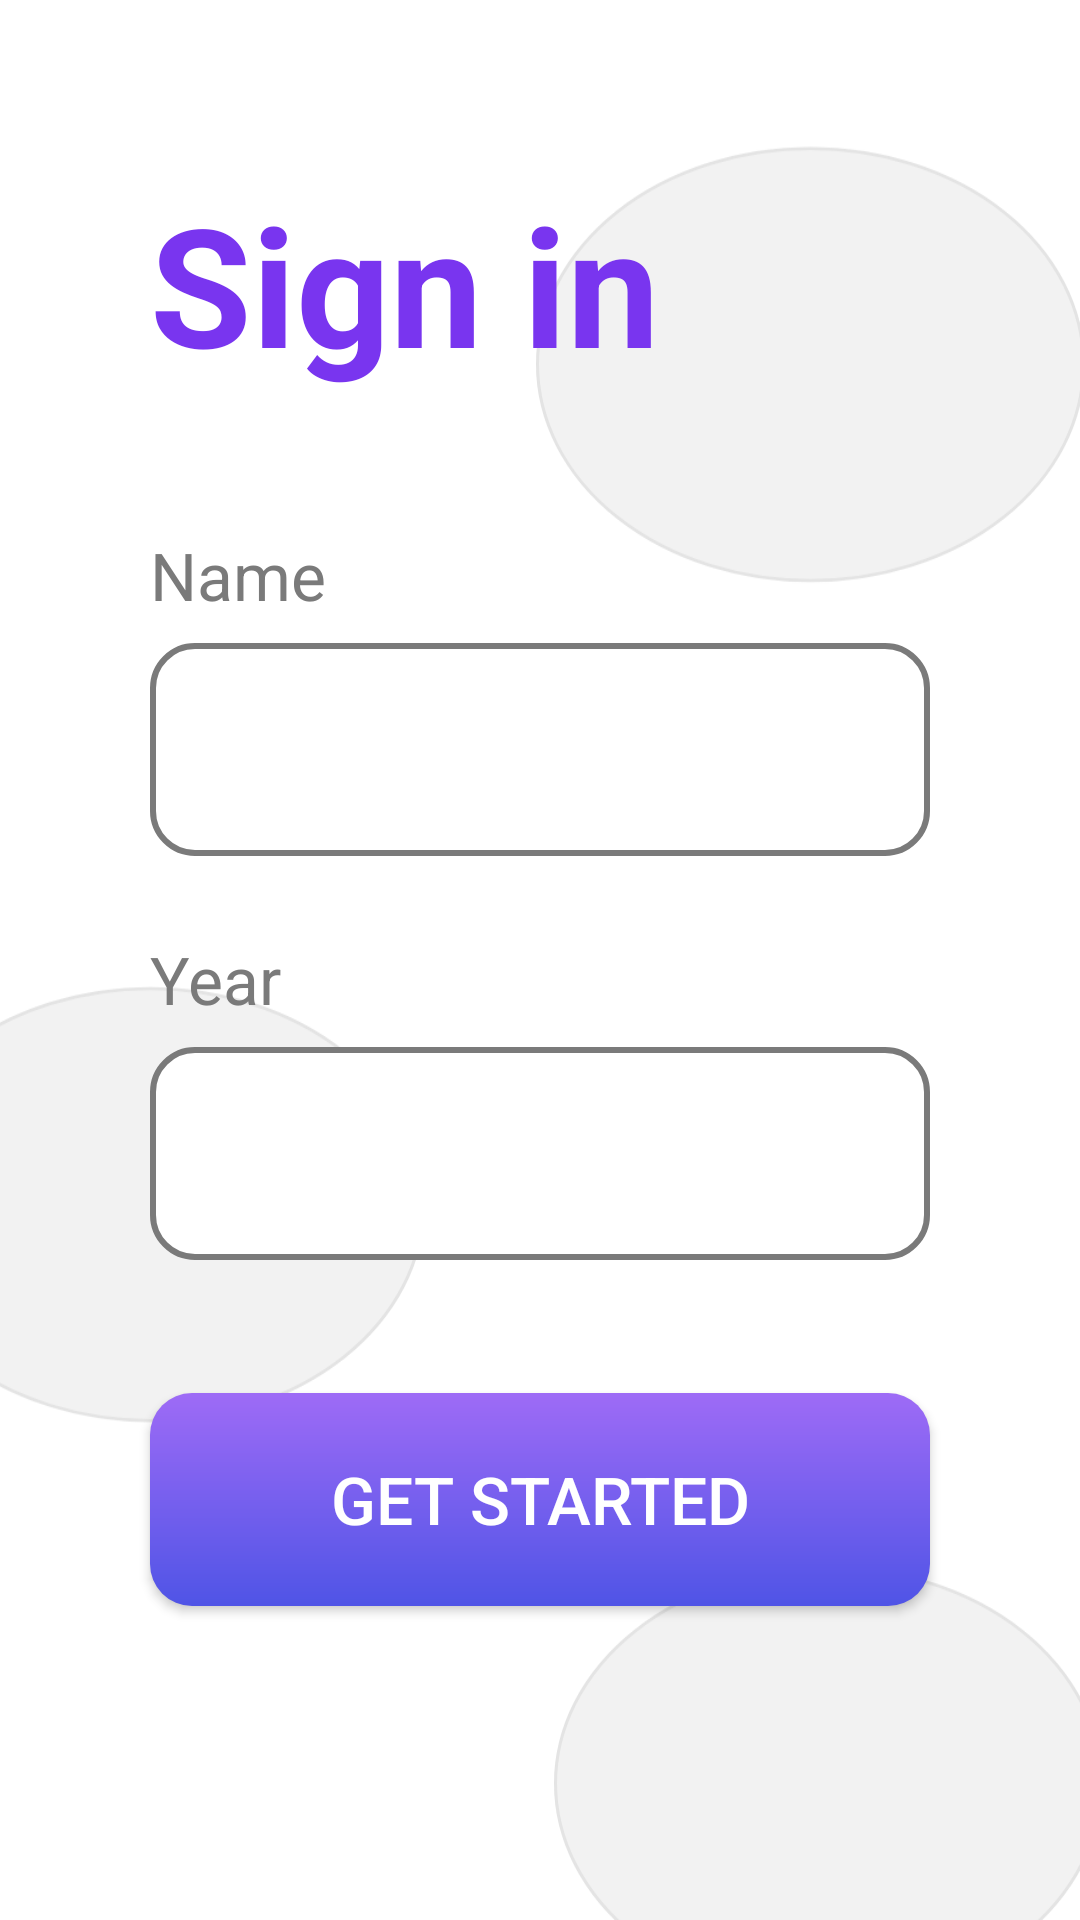

Reconstruct the res/layout file that produces this screen, plus the resources it refers to.
<!-- AndroidManifest.xml: application theme launcher -->
<!-- res/layout/activity_login.xml -->
<?xml version="1.0" encoding="utf-8"?>
<androidx.constraintlayout.widget.ConstraintLayout xmlns:android="http://schemas.android.com/apk/res/android"
    xmlns:app="http://schemas.android.com/apk/res-auto"
    xmlns:tools="http://schemas.android.com/tools"
    android:layout_width="match_parent"
    android:layout_height="match_parent"
    android:background="@drawable/backappmain"
    tools:context=".LoginActivity">


    <TextView
        android:id="@+id/gradientTextView"
        android:layout_width="wrap_content"
        android:layout_height="wrap_content"
        android:layout_marginHorizontal="50dp"
        android:text="Sign in"
        android:textSize="55sp"
        android:textStyle="bold"
       android:textColor="@color/colorvoiletDark"
        app:layout_constraintBottom_toBottomOf="parent"
        app:layout_constraintEnd_toEndOf="parent"
        app:layout_constraintHorizontal_bias="0.0"
        app:layout_constraintStart_toStartOf="parent"
        app:layout_constraintTop_toTopOf="parent"
        app:layout_constraintVertical_bias="0.102" />

    <TextView
        android:id="@+id/textView2"
        android:layout_width="wrap_content"
        android:layout_height="wrap_content"
        android:layout_marginBottom="8dp"
        android:textSize="22sp"
        android:text="Name"
        android:textColor="@color/colorAccent"
        app:layout_constraintBottom_toTopOf="@+id/entername_edittextid"
        app:layout_constraintStart_toStartOf="@+id/entername_edittextid" />

    <EditText
        android:id="@+id/entername_edittextid"
        android:layout_width="match_parent"
        android:layout_height="71dp"
        android:layout_marginHorizontal="50dp"
        android:background="@drawable/textviewstyling"
        android:inputType="textPersonName"
        android:maxLines="1"
        android:text=""
        android:paddingHorizontal="15dp"
        android:paddingVertical="2dp"
        android:textSize="30sp"
        app:layout_constraintBottom_toBottomOf="parent"
        app:layout_constraintEnd_toEndOf="parent"
        app:layout_constraintHorizontal_bias="0.292"
        app:layout_constraintStart_toStartOf="parent"
        app:layout_constraintTop_toBottomOf="@+id/gradientTextView"
        app:layout_constraintVertical_bias="0.19" />

    <TextView
        android:id="@+id/textView3"
        android:layout_width="wrap_content"
        android:layout_height="wrap_content"
        android:text="Year"
        android:textColor="@color/colorAccent"
        android:textSize="22sp"
        android:layout_marginBottom="8dp"
        app:layout_constraintBottom_toTopOf="@+id/selectyear_spinnerid"
        app:layout_constraintStart_toStartOf="@+id/selectyear_spinnerid" />

    <Spinner
        android:id="@+id/selectyear_spinnerid"
        android:layout_width="0dp"
        android:layout_height="71dp"
        android:background="@drawable/textviewstyling"
        android:paddingHorizontal="15dp"
        android:paddingVertical="2dp"
        android:spinnerMode="dialog"
        app:layout_constraintBottom_toBottomOf="parent"
        app:layout_constraintEnd_toEndOf="@+id/entername_edittextid"
        app:layout_constraintStart_toStartOf="@+id/entername_edittextid"
        app:layout_constraintTop_toBottomOf="@+id/entername_edittextid"
        app:layout_constraintVertical_bias="0.225" />

    <Button
        android:id="@+id/getstarted_btnid"
        android:layout_width="0dp"
        android:layout_height="71dp"
        android:background="@drawable/shader"
        android:text="Get Started"
        android:textColor="@color/colorWhite"
        android:textSize="22dp"
        android:onClick="register"
        app:layout_constraintBottom_toBottomOf="parent"
        app:layout_constraintEnd_toEndOf="@+id/entername_edittextid"
        app:layout_constraintHorizontal_bias="1.0"
        app:layout_constraintStart_toStartOf="@+id/entername_edittextid"
        app:layout_constraintTop_toBottomOf="@+id/selectyear_spinnerid"
        app:layout_constraintVertical_bias="0.298" />
</androidx.constraintlayout.widget.ConstraintLayout>
<!-- resources referenced by this layout -->
<resources>
  <color name="colorAccent">#7A7A7A</color>
  <color name="colorWhite">#FFFFFF</color>
  <color name="colorvoiletDark">#7935EF</color>
  <!-- drawable backappmain (drawable) -->
  <?xml version="1.0" encoding="utf-8"?>
  <layer-list xmlns:android="http://schemas.android.com/apk/res/android">
  
      <item
  
          android:drawable="@drawable/backapp"
          android:gravity="center">
  
      </item>
  
  </layer-list>
  <!-- drawable shader (drawable) -->
  <?xml version="1.0" encoding="utf-8"?>
  <shape xmlns:android="http://schemas.android.com/apk/res/android"
      android:shape="rectangle">
  
      <corners android:radius="14dp"/>
  
      <gradient android:angle="90"
          android:startColor="@color/colorBlue"
          android:endColor="@color/colorvoilet"/>
  
  
  
  </shape>
  <!-- drawable textviewstyling (drawable) -->
  <?xml version="1.0" encoding="utf-8"?>
  <shape xmlns:android="http://schemas.android.com/apk/res/android"
      android:shape="rectangle"
  
      >
      <corners
          android:radius="14dp"/>
      <stroke
          android:width="2dp"
          android:color="@color/colorAccent"/>
      <solid
          android:color="@android:color/white"/>
  
  
  </shape>
  <style name="launcher" parent="AppTheme">
  
          <item name="android:windowBackground">@drawable/layout</item>
      </style>
  <!-- drawable backapp (drawable) -->
  <vector xmlns:android="http://schemas.android.com/apk/res/android"
      android:width="375dp"
      android:height="812dp"
      android:viewportWidth="375"
      android:viewportHeight="812">
    <group>
      <clip-path android:pathData="M0,0h375v812h-375z M 0,0"/>
      <path
          android:pathData="M0,0h375v812h-375z"
          android:fillColor="#fff"/>
      <path
          android:pathData="M-34,487.5a91.5,72.5 0,1 0,183 0a91.5,72.5 0,1 0,-183 0z"
          android:strokeAlpha="0.11"
          android:strokeWidth="1"
          android:fillColor="#888"
          android:strokeColor="#00000000"
          android:fillAlpha="0.11"/>
      <path
          android:pathData="M-33.5,487.5a91,72 0,1 0,182 0a91,72 0,1 0,-182 0z"
          android:strokeAlpha="0.11"
          android:strokeWidth="1"
          android:fillColor="#00000000"
          android:strokeColor="#707070"
          android:fillAlpha="0.11"/>
      <path
          android:pathData="M192,680.5a91.5,72.5 0,1 0,183 0a91.5,72.5 0,1 0,-183 0z"
          android:strokeAlpha="0.11"
          android:strokeWidth="1"
          android:fillColor="#888"
          android:strokeColor="#00000000"
          android:fillAlpha="0.11"/>
      <path
          android:pathData="M192.5,680.5a91,72 0,1 0,182 0a91,72 0,1 0,-182 0z"
          android:strokeAlpha="0.11"
          android:strokeWidth="1"
          android:fillColor="#00000000"
          android:strokeColor="#707070"
          android:fillAlpha="0.11"/>
      <path
          android:pathData="M186,207.5a91.5,72.5 0,1 0,183 0a91.5,72.5 0,1 0,-183 0z"
          android:strokeAlpha="0.11"
          android:strokeWidth="1"
          android:fillColor="#888"
          android:strokeColor="#00000000"
          android:fillAlpha="0.11"/>
      <path
          android:pathData="M186.5,207.5a91,72 0,1 0,182 0a91,72 0,1 0,-182 0z"
          android:strokeAlpha="0.11"
          android:strokeWidth="1"
          android:fillColor="#00000000"
          android:strokeColor="#707070"
          android:fillAlpha="0.11"/>
    </group>
  </vector>
  <color name="colorBlue">#4F54E6</color>
  <color name="colorvoilet">#9E6BF6</color>
  <style name="AppTheme" parent="Theme.AppCompat.Light.NoActionBar">
          
          <item name="colorPrimary">@color/colorPrimary</item>
          <item name="colorPrimaryDark">#7935EF</item>
          <item name="colorAccent">@color/colorAccent</item>
  
      </style>
  <!-- drawable layout (drawable) -->
  <layer-list xmlns:android="http://schemas.android.com/apk/res/android">
      <item android:drawable="@color/colorWhite" />
  
      <item android:drawable="@drawable/back"
          android:gravity="center"
          >
  
  
      </item>
  
  </layer-list>
  <color name="colorPrimary">#008577</color>
</resources>
